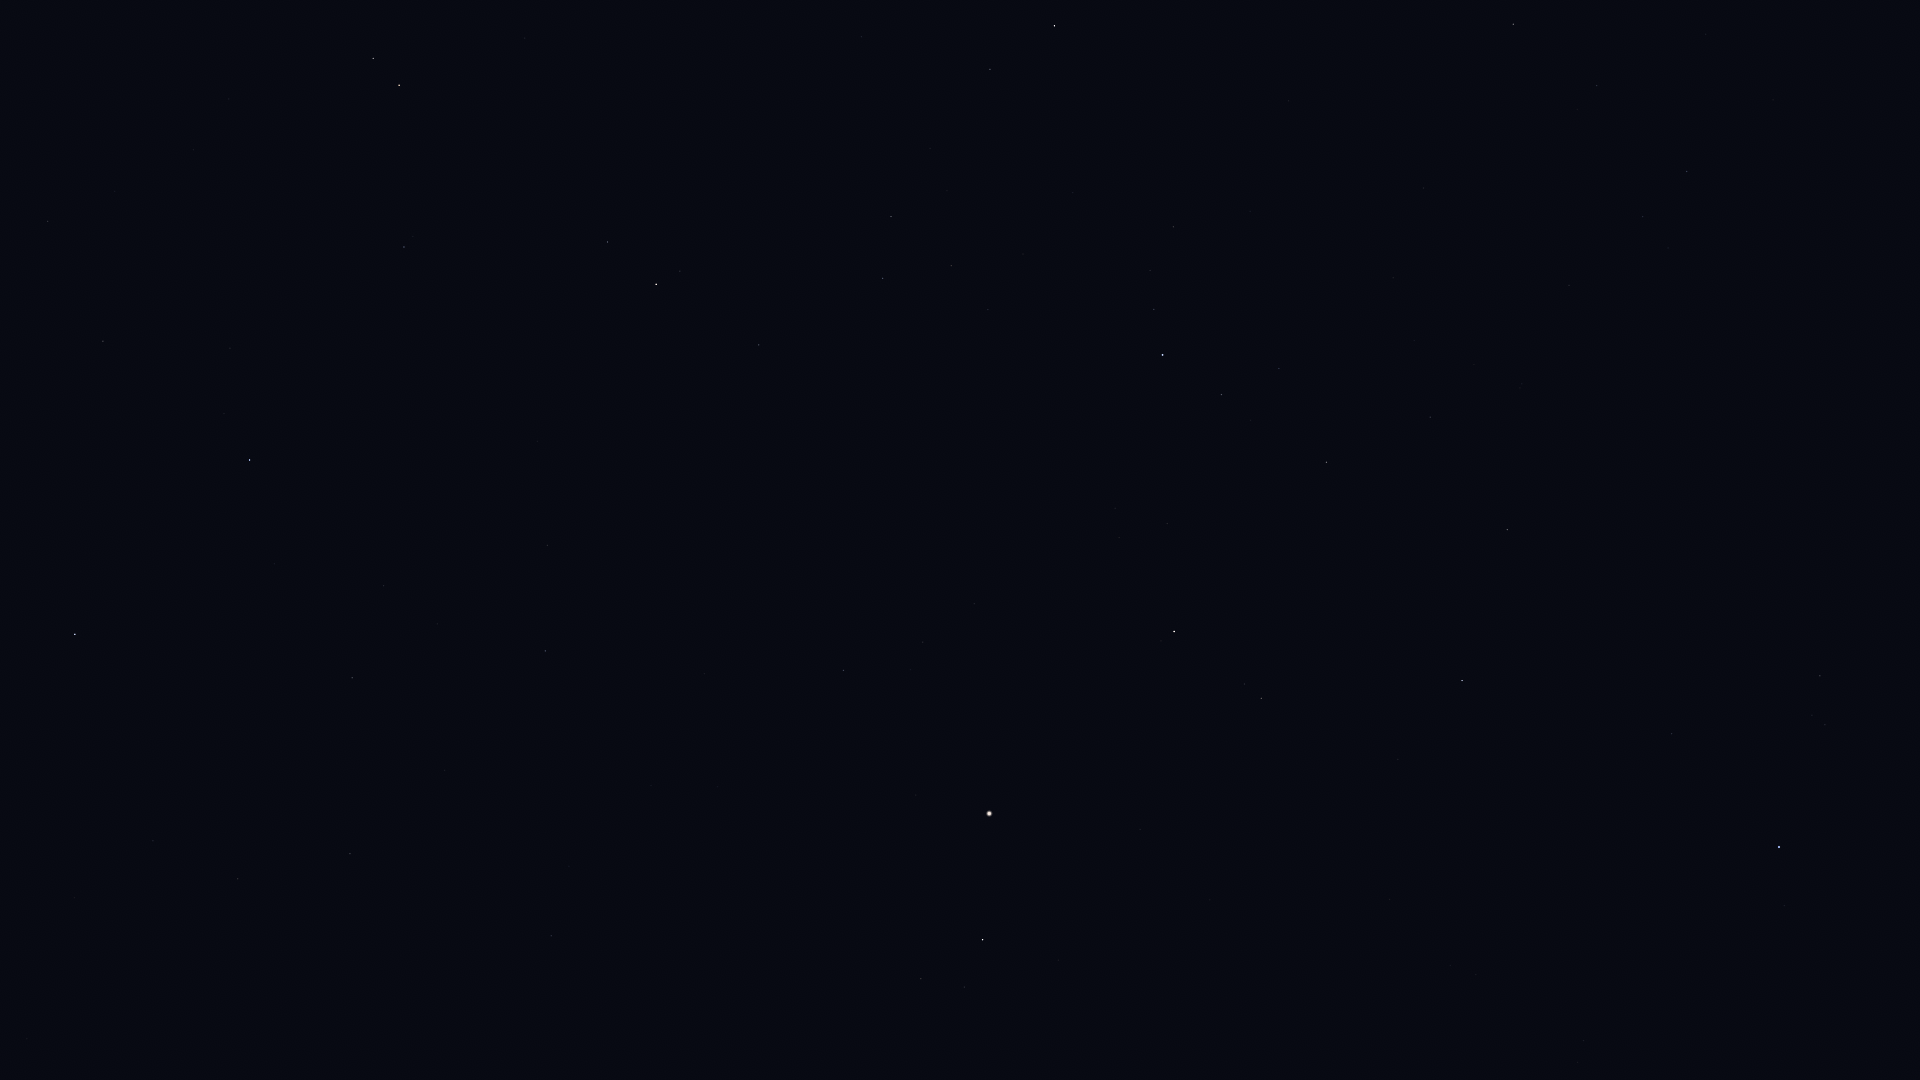

The file beside this chart, header and first rows:
Star_ID, Name, X, Y
66192, Liesma, 1911, 875
67301, Alkaid, 1779, 847
67459, HIP 67459, 921, 979
67927, Muphrid, 983, 940
68520, HIP 68520, 551, 936
69427, Kang, 238, 879
69673, Arcturus, 989, 814
69701, Syrma, 350, 854
69732, Xuange, 1672, 734
69974, Khambalia, 153, 841
70755, Elgafar, 445, 771
71053, HIP 71053, 1261, 698
71075, Seginus, 1462, 681
71795, HIP 71795, 843, 671
72105, Izar, 1174, 632
72220, HIP 72220, 545, 651
72339, Mönch, 490, 645
72487, Merga, 1658, 584
72622, Zubenelgenubi, 75, 634
72845, Arcalís, 952, 593
73555, Nekkar, 1507, 530
74785, Zubeneschamali, 250, 460
74961, Nikawiy, 1542, 446
75411, Alkalurops, 1430, 417
75695, Nusakan, 1221, 395
76127, HIP 76127, 1279, 369
76267, Alphecca, 1163, 355
76333, Zubenelhakrabi, 103, 341
76952, HIP 76952, 1154, 310
77070, Unukalhai, 656, 284
77450, Gudja, 951, 266
77512, HIP 77512, 1150, 271
77516, HIP 77516, 404, 247
77760, HIP 77760, 1569, 285
77853, HIP 77853, 48, 222
78159, HIP 78159, 1173, 227
78493, HIP 78493, 1250, 211
79043, Marsic, 930, 149
79219, Kamuy, 1176, 156
79593, Yed Prior, 399, 85
79882, Yed Posterior, 373, 59
79992, HIP 79992, 1687, 172
80076, Hunor, 1549, 145
80463, Cujam, 861, 37
80816, Kornephoros, 1054, 26
80838, Ogma, 1487, 85
81126, HIP 81126, 1597, 86
81833, HIP 81833, 1513, 24
